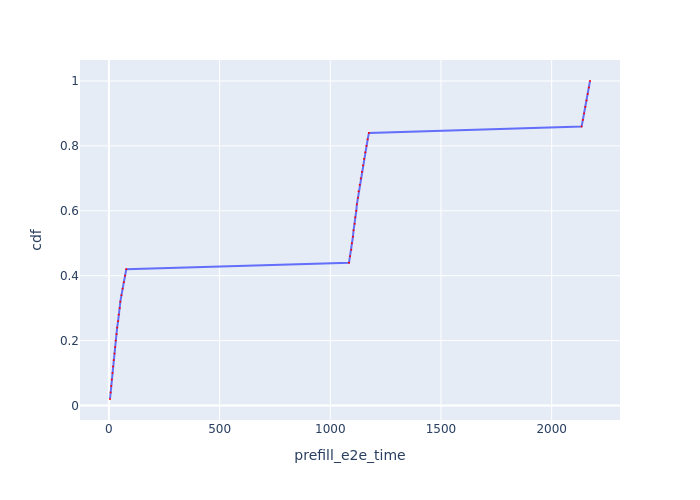

The table this chart was drawn from, first rows:
Request Id, prefill_e2e_time, cdf
0_0, 5.075, 0.02
0_1, 7.81, 0.04
0_2, 10.54, 0.06
0_3, 13.27, 0.08
0_4, 16.21, 0.1
0_5, 18.95, 0.12
0_6, 21.7, 0.14
0_7, 25.17, 0.16
0_8, 27.92, 0.18
0_9, 30.67, 0.2
0_10, 34.57, 0.22
0_11, 37.32, 0.24
0_12, 41.64, 0.26
0_13, 44.4, 0.28
0_14, 49.1, 0.3
0_15, 51.86, 0.32
0_16, 56.85, 0.34
0_17, 62.09, 0.36
0_18, 67.46, 0.38
0_19, 72.99, 0.4
0_20, 78.65, 0.42
0_21, 1084, 0.44
0_22, 1090, 0.46
0_23, 1095, 0.48
0_24, 1098, 0.5
0_25, 1102, 0.52
0_26, 1105, 0.54
0_27, 1110, 0.56
0_28, 1113, 0.58
0_29, 1117, 0.6
0_30, 1120, 0.62
0_31, 1125, 0.64
0_32, 1128, 0.66
0_33, 1133, 0.68
0_34, 1138, 0.7
0_35, 1143, 0.72
0_36, 1148, 0.74
0_37, 1153, 0.76
0_38, 1158, 0.78
0_39, 1163, 0.8
0_40, 1169, 0.82
0_41, 1174, 0.84
0_42, 2135, 0.86
0_43, 2141, 0.88
0_44, 2146, 0.9
0_45, 2152, 0.92
0_46, 2157, 0.94
0_47, 2163, 0.96
0_48, 2168, 0.98
0_49, 2173, 1.0
